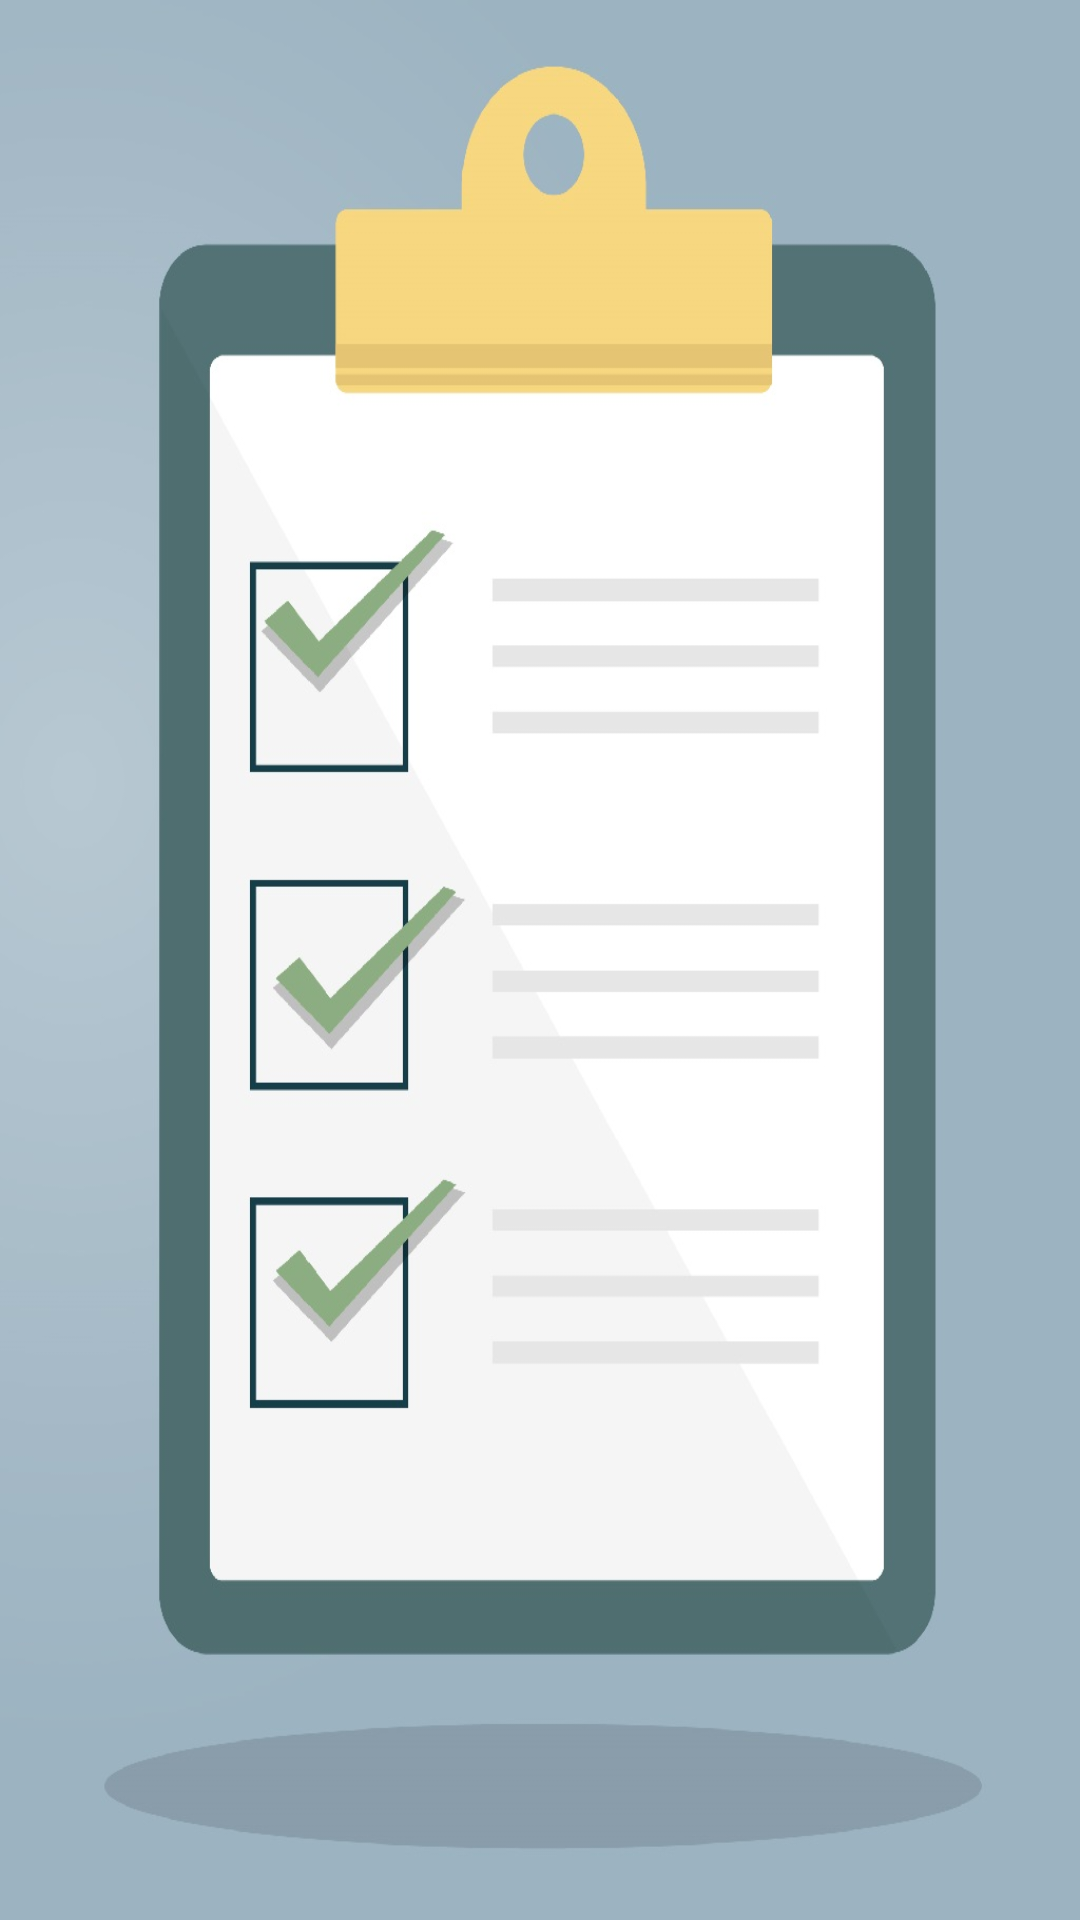

Android layout source for this screen:
<!-- AndroidManifest.xml: application theme AppTheme.NoActionBar -->
<!-- res/layout/activity_intro.xml -->
<?xml version="1.0" encoding="utf-8"?>
<androidx.constraintlayout.widget.ConstraintLayout
    xmlns:android="http://schemas.android.com/apk/res/android"
    xmlns:app="http://schemas.android.com/apk/res-auto"
    xmlns:tools="http://schemas.android.com/tools"
    android:layout_width="match_parent"
    android:layout_height="match_parent">

    <ImageView
        android:id="@+id/imageView2"
        android:layout_width="0dp"
        android:layout_height="0dp"
        android:scaleType="fitXY"
        app:layout_constraintBottom_toBottomOf="parent"
        app:layout_constraintEnd_toEndOf="parent"
        app:layout_constraintStart_toStartOf="parent"
        app:layout_constraintTop_toTopOf="parent"
        app:srcCompat="@drawable/ic_intro_back" />
</androidx.constraintlayout.widget.ConstraintLayout>
<!-- resources referenced by this layout -->
<resources>
  <!-- drawable ic_intro_back: jpg bitmap (drawable, 119049 bytes) -->
  <style name="AppTheme.NoActionBar" parent="AppTheme">
          <item name="windowActionBar">false</item>
          <item name="windowNoTitle">true</item>
      </style>
  <style name="AppTheme" parent="Theme.AppCompat.Light.DarkActionBar">
          
          <item name="colorPrimary">@color/colorPrimary</item>
          <item name="colorPrimaryDark">@color/colorPrimaryDark</item>
          <item name="colorAccent">@color/colorAccent</item>
          <item name="android:windowBackground">@android:color/white</item>
      </style>
  <color name="colorPrimary">#6200EE</color>
  <color name="colorPrimaryDark">#3700B3</color>
  <color name="colorAccent">#03DAC5</color>
</resources>
